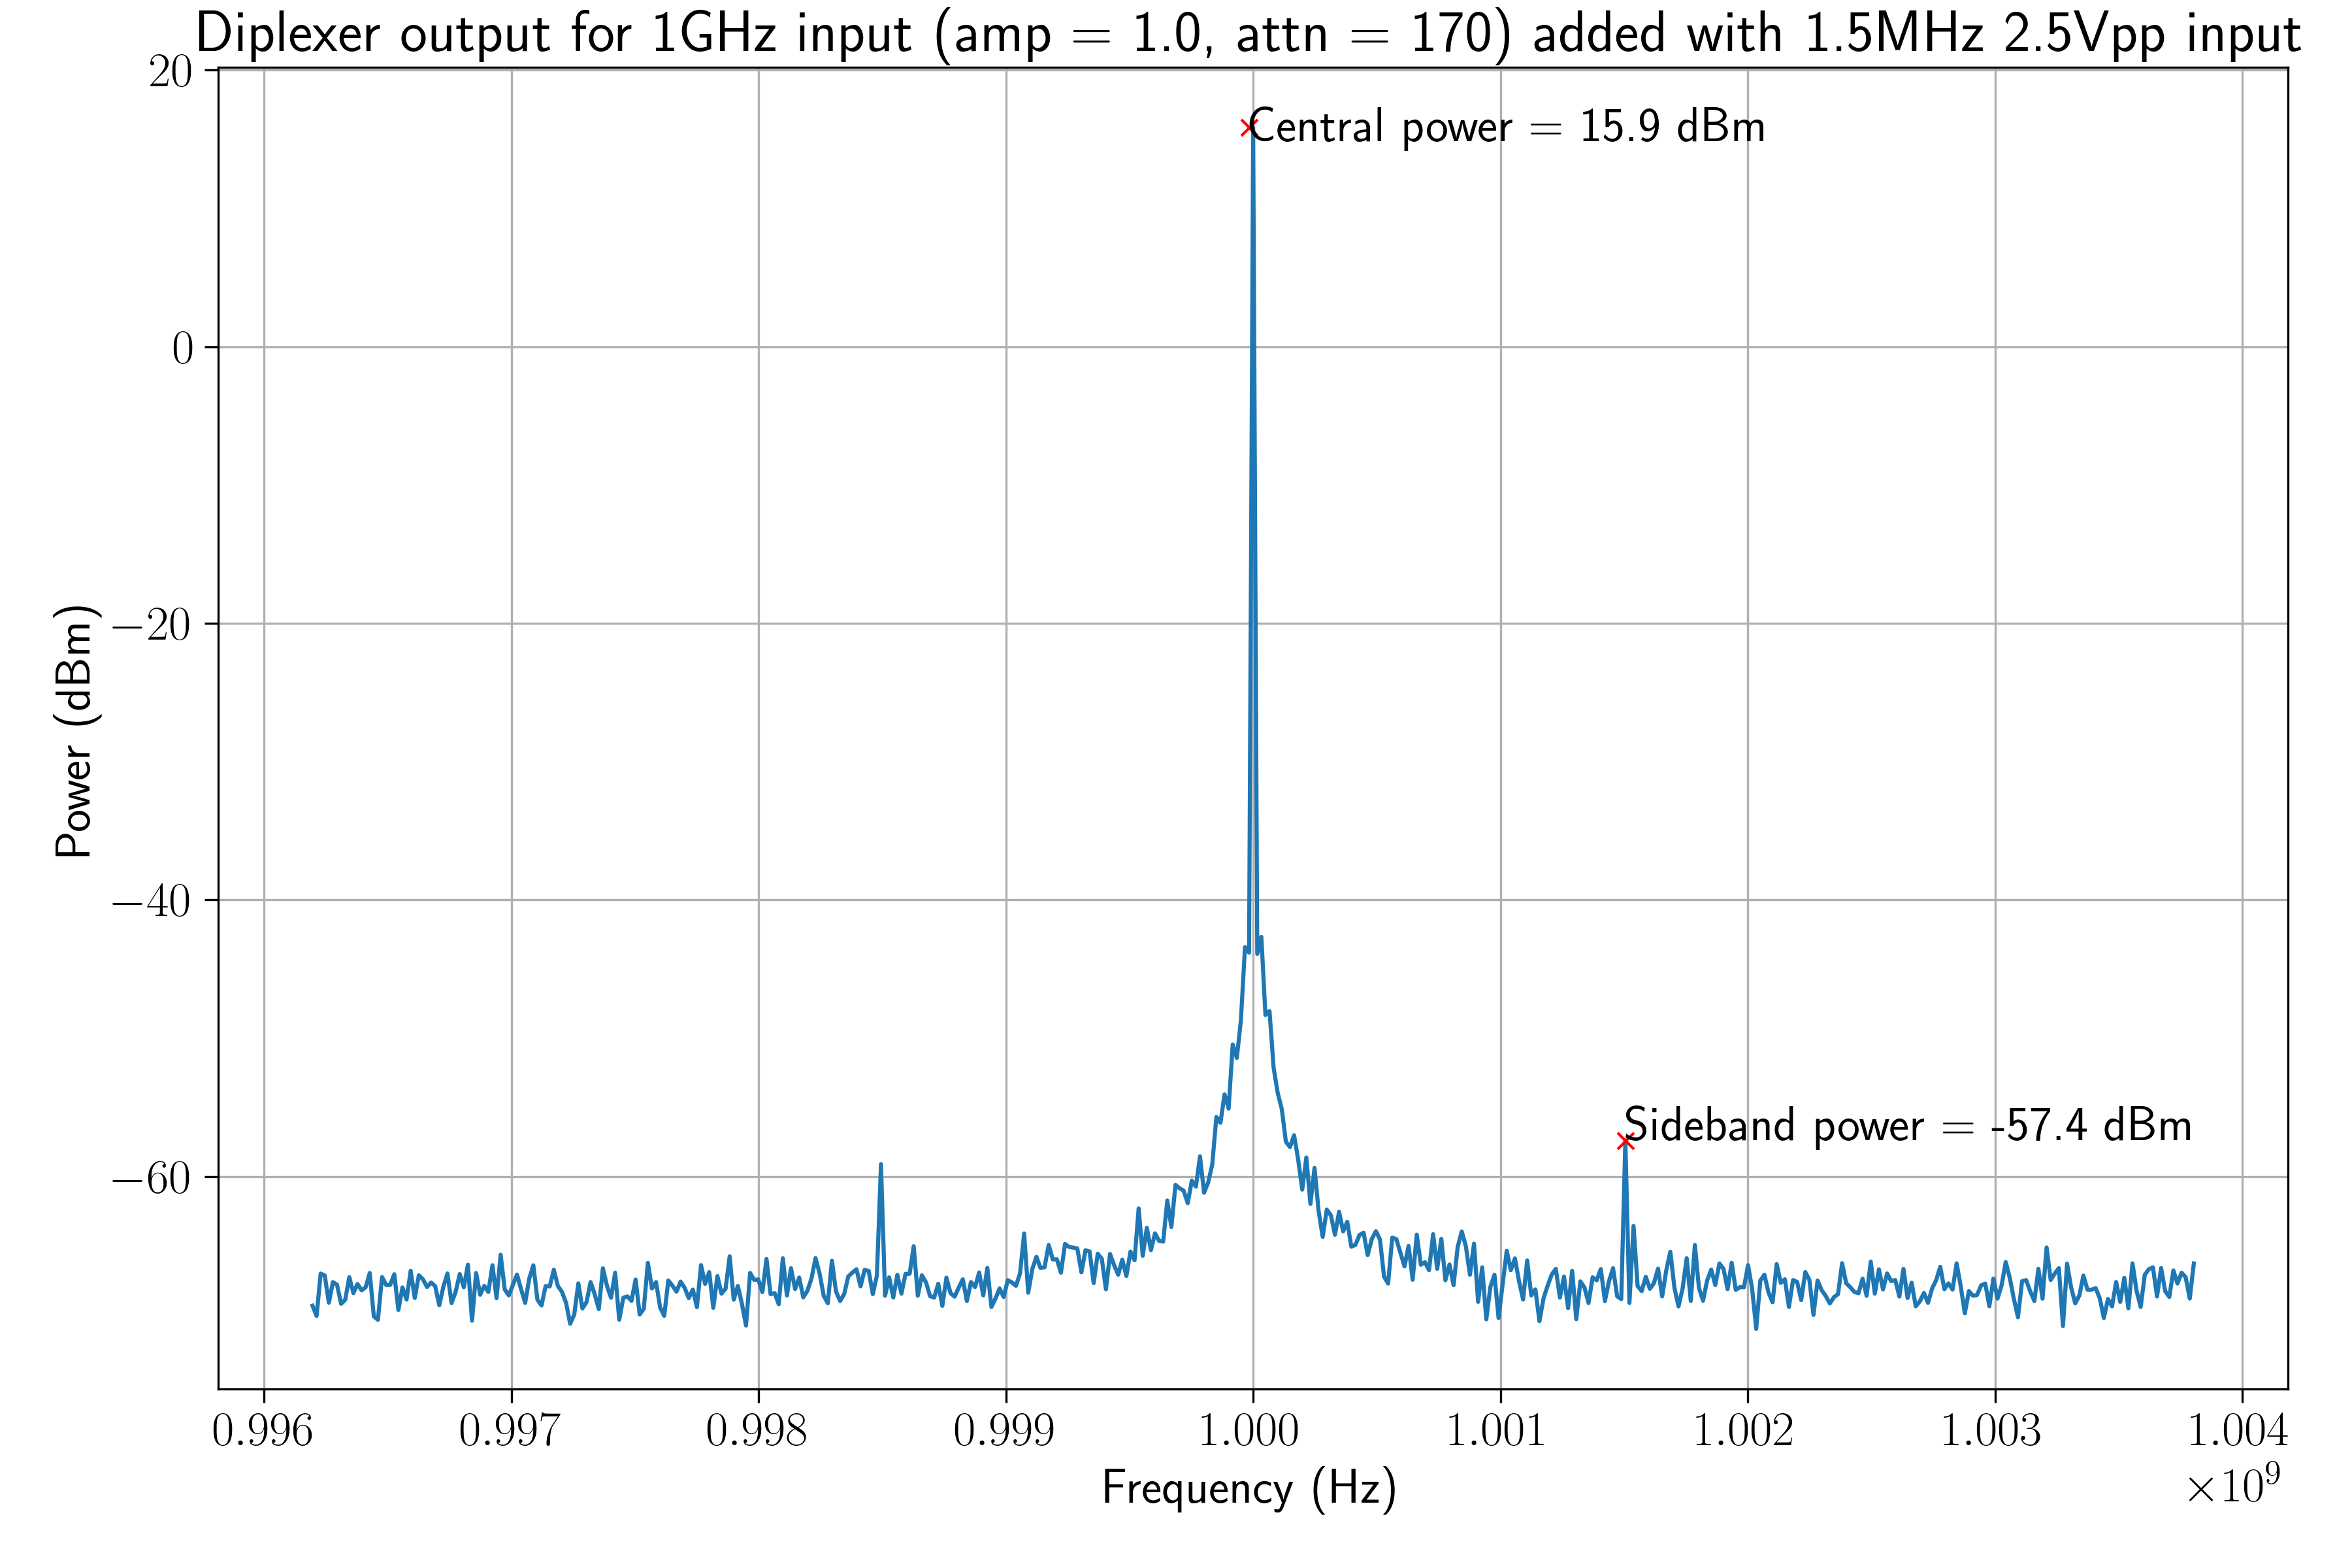

Values plotted in this chart, from the file beside it:
Machine Module, N9322C, CN0743A505
MCU Version, A.05.14
DSP Version, A.05.02.00 SA
FPGA Version, A.02.80
03:49:53 11.18.2023
Y Axis Scale, LOG
Y Axis Unit, dBm
Impedance, 50
Number of Points, 461
Sweep Time(s), 0.2536, AUTO
Start Frequency, +9.961956523e+08
Stop Frequency, +1.003804348e+09
Frequency Offset, +0.000000000e+00
Average Type, Log Pwr
RBW, +1.000000000e+03, MAN
VBW, +3.000000000e+02, MAN
Sweep Type, Continuous
Sweep Mode, Sweep
Speed, Fast
PreAmp State, OFF
Ref Level, +1.000000000e+01
Attenuation, 30, AUTO
Ref Level Offset, +0.000000000e+00
X Axis Units, Hz
HiSensitive, OFF
Trigger Source, FreeRun
Trigger Level, +0.000000000e+00
Trigger Slope, RISE
Trigger Delay, +0.000000000e+00, OFF
Gate Sweep, OFF
Gate View, OFF
Gate Delay, +2.280000000e-03
Gate Length, +8.400000000e-04
Gate Source, External
Burst Level, -2.000000000e+01
Burst Trigger Slope, Rise
Timer Period, +3.120000000e-03
Timer Offset, +0.000000000e+00
Sync Source, Off
Apply Corrections, OFF
Antenna Unit, OFF
Correction1, Off
Correction2, Off
Correction3, Off
Correction4, Off
Marker Information
Marker, Trace, Type, X Axis, Amplitude
M1, 1, Frequency, 1.001505 GHz, -46.14 dBm
Trace Math, Off
Trace Math By, Log Power
Trace Variable A, Trace1
Trace Variable B, Trace2
Trace Variable C, Trace3
Trace Name, Trace1, 
Trace Count, 1, 
Trace Type, Clear Write, 
Trace Detector, Pos Peak, 
Trace Data
+9.961956523e+08, -7.732032013e+01, 
+9.962121929e+08, -7.761803436e+01, 
+9.962287335e+08, -7.570642090e+01, 
... 458 more rows
